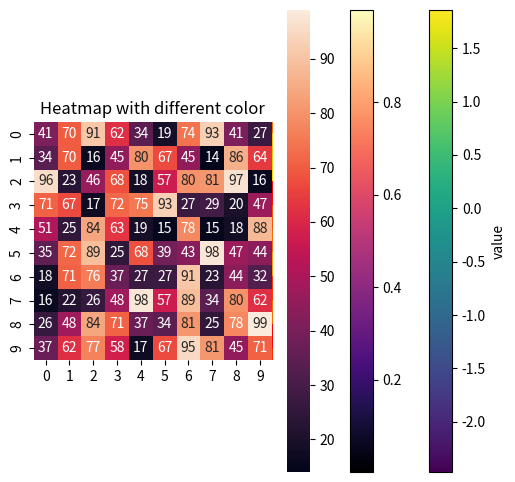

Write Python code to recreate this figure.
# -*- coding: utf-8 -*-
"""Color_maps & Heatmap.ipynb

Automatically generated by Colaboratory.

Original file is located at
    https://colab.research.google.com/<link-removed>
"""

import pandas as pd
import numpy as np
import matplotlib.pyplot as plt
# Sample dataframe with multiple columns
data = pd.DataFrame({
    "x": np.random.randn(100),
    "y": np.random.randn(100),
    "value": np.random.randn(100)
})
# Define the colormap and alpha values
cmap = "viridis"
alpha = 1
# Create the scatterplot
plt.figure(figsize=(6, 6))
plt.scatter(data["x"], data["y"], c=data["value"], cmap=cmap, alpha=alpha)
# Customize the plot (optional)
plt.xlabel("X-axis")
plt.ylabel("Y-axis")
plt.title("Scatterplot with Colormap")
plt.colorbar(label="value")
# Show the plot
plt.show()

import pandas as pd
import numpy as np
print(np.random.randn(100))

# Program to plot 2-D Heat map
# using matplotlib.pyplot.imshow() method
import numpy as np
import matplotlib.pyplot as plt
data = np.random.random(( 13 , 16 ))
plt.imshow( data,cmap="magma" )
plt.title( "2-D Heat Map" )
plt.colorbar()
plt.show()

# Program to plot 2-D Heat map
# using matplotlib.pyplot.imshow() method
import numpy as np
import matplotlib.pyplot as plt

data = np.random.random((12, 12))
plt.imshow(data, cmap='autumn')

plt.title("Heatmap with different color")
plt.show()

# importing the modules
import numpy as np
import seaborn as sns
import matplotlib.pyplot as plt
# generating 2-D 10x10 matrix of random numbers
# from 1 to 100
data = np.random.randint(low=14,
						high=100,
						size=(10, 10))
# plotting the heatmap
hm = sns.heatmap(data=data,annot=True)
# displaying the plotted heatmap
plt.show()
